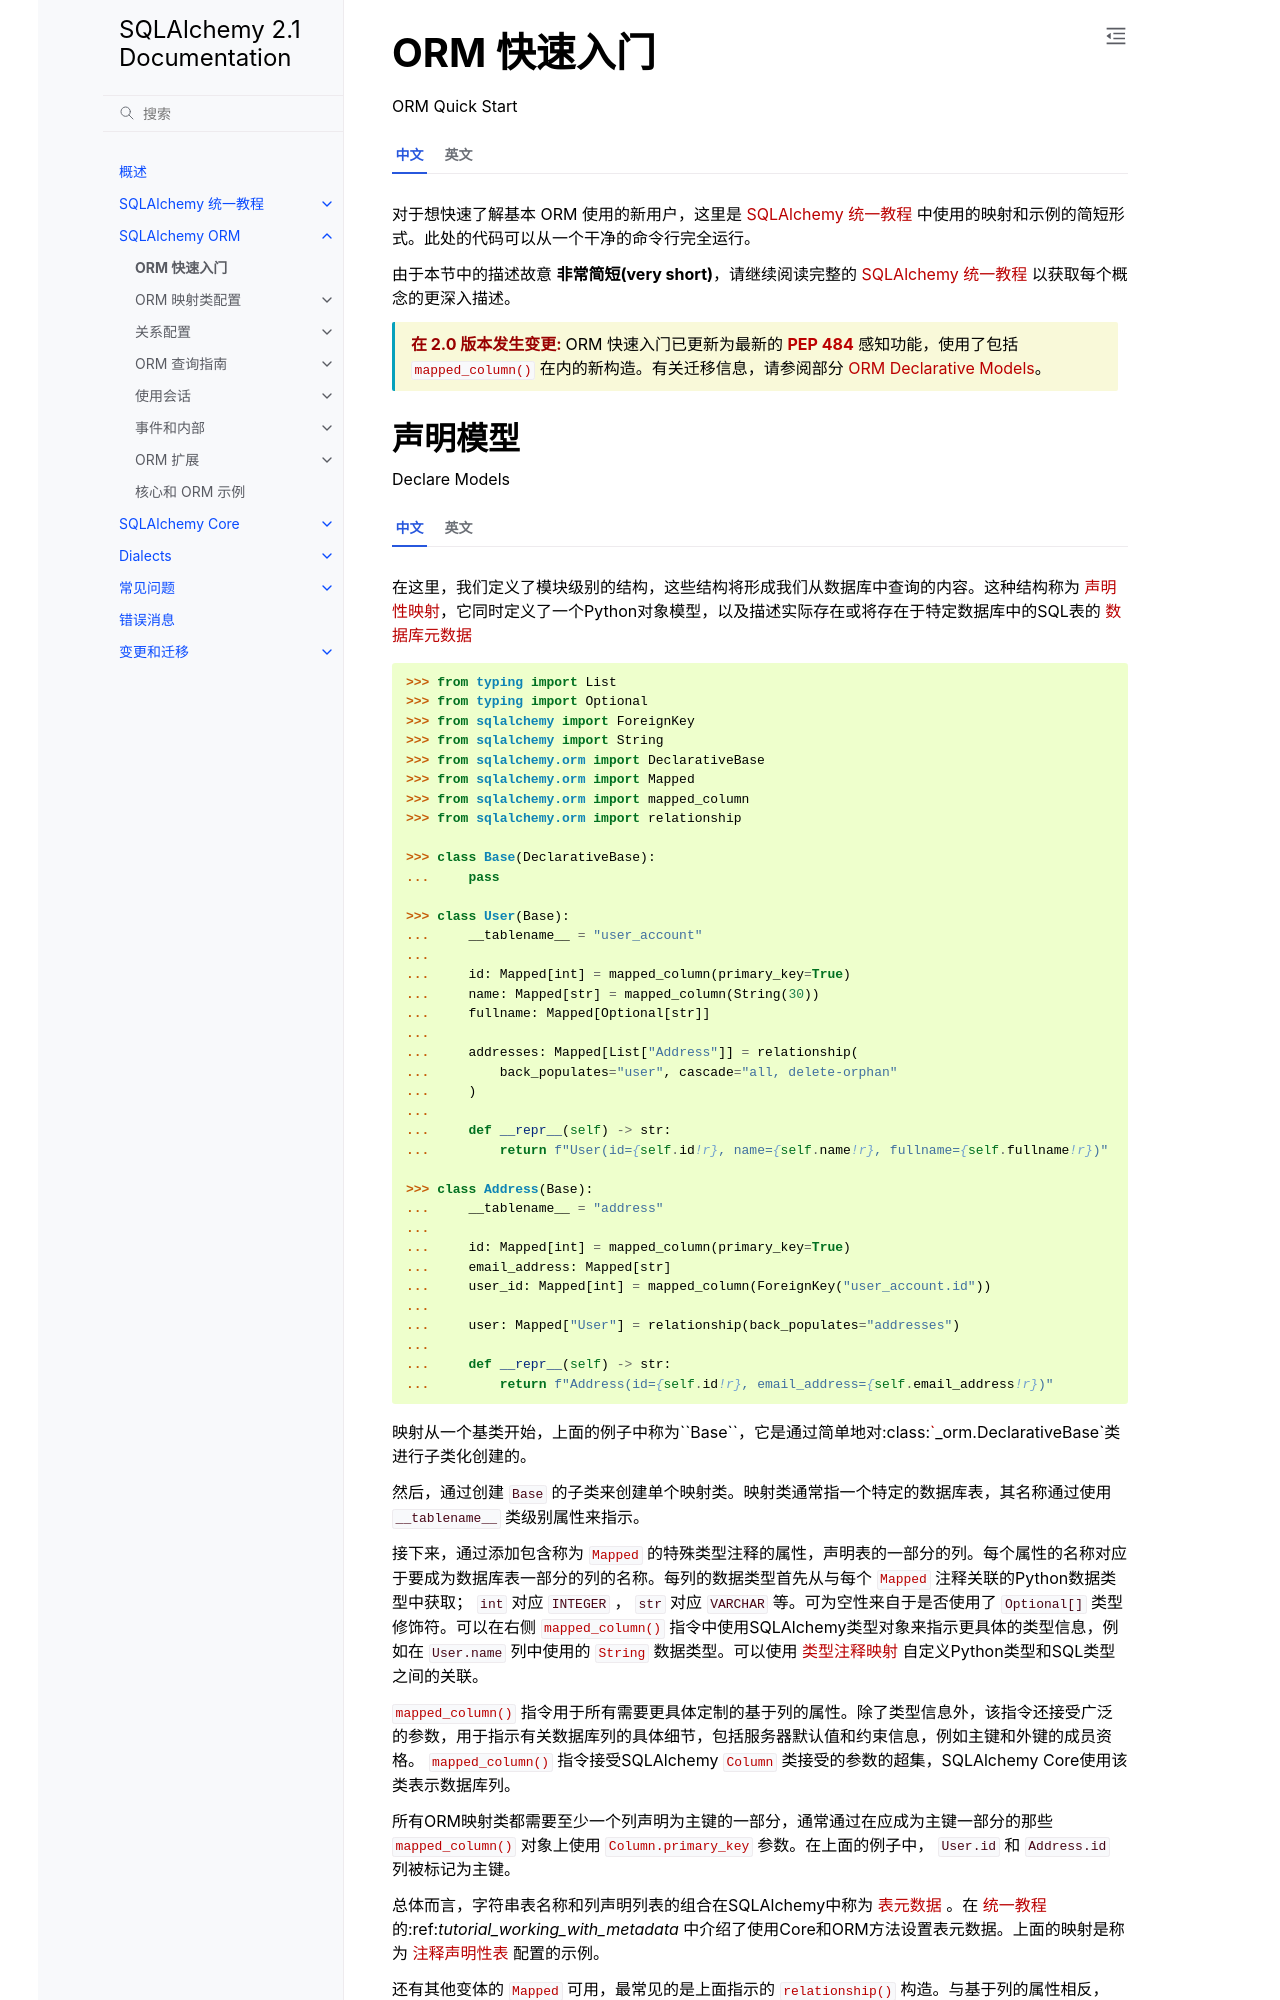

repository: hellowac/sqlalchemy-zh-cn · page: orm/quickstart.html · generator: sphinx

.. _orm_quickstart:


ORM 快速入门
===============

ORM Quick Start

.. tab:: 中文

    对于想快速了解基本 ORM 使用的新用户，这里是 :ref:`unified_tutorial` 中使用的映射和示例的简短形式。此处的代码可以从一个干净的命令行完全运行。

    由于本节中的描述故意 **非常简短(very short)**，请继续阅读完整的 :ref:`unified_tutorial` 以获取每个概念的更深入描述。

    .. versionchanged:: 2.0
        
        ORM 快速入门已更新为最新的 :pep:`484` 感知功能，使用了包括 :func:`_orm.mapped_column` 在内的新构造。有关迁移信息，请参阅部分 :ref:`whatsnew_20_orm_declarative_typing`。

.. tab:: 英文

    For new users who want to quickly see what basic ORM use looks like, here's an
    abbreviated form of the mappings and examples used in the
    :ref:`unified_tutorial`. The code here is fully runnable from a clean command
    line.

    As the descriptions in this section are intentionally **very short**, please
    proceed to the full :ref:`unified_tutorial` for a much more in-depth
    description of each of the concepts being illustrated here.

    .. versionchanged:: 2.0  
        
        The ORM Quickstart is updated for the latest
        :pep:`484`-aware features using new constructs including
        :func:`_orm.mapped_column`.   See the section
        :ref:`whatsnew_20_orm_declarative_typing` for migration information.
